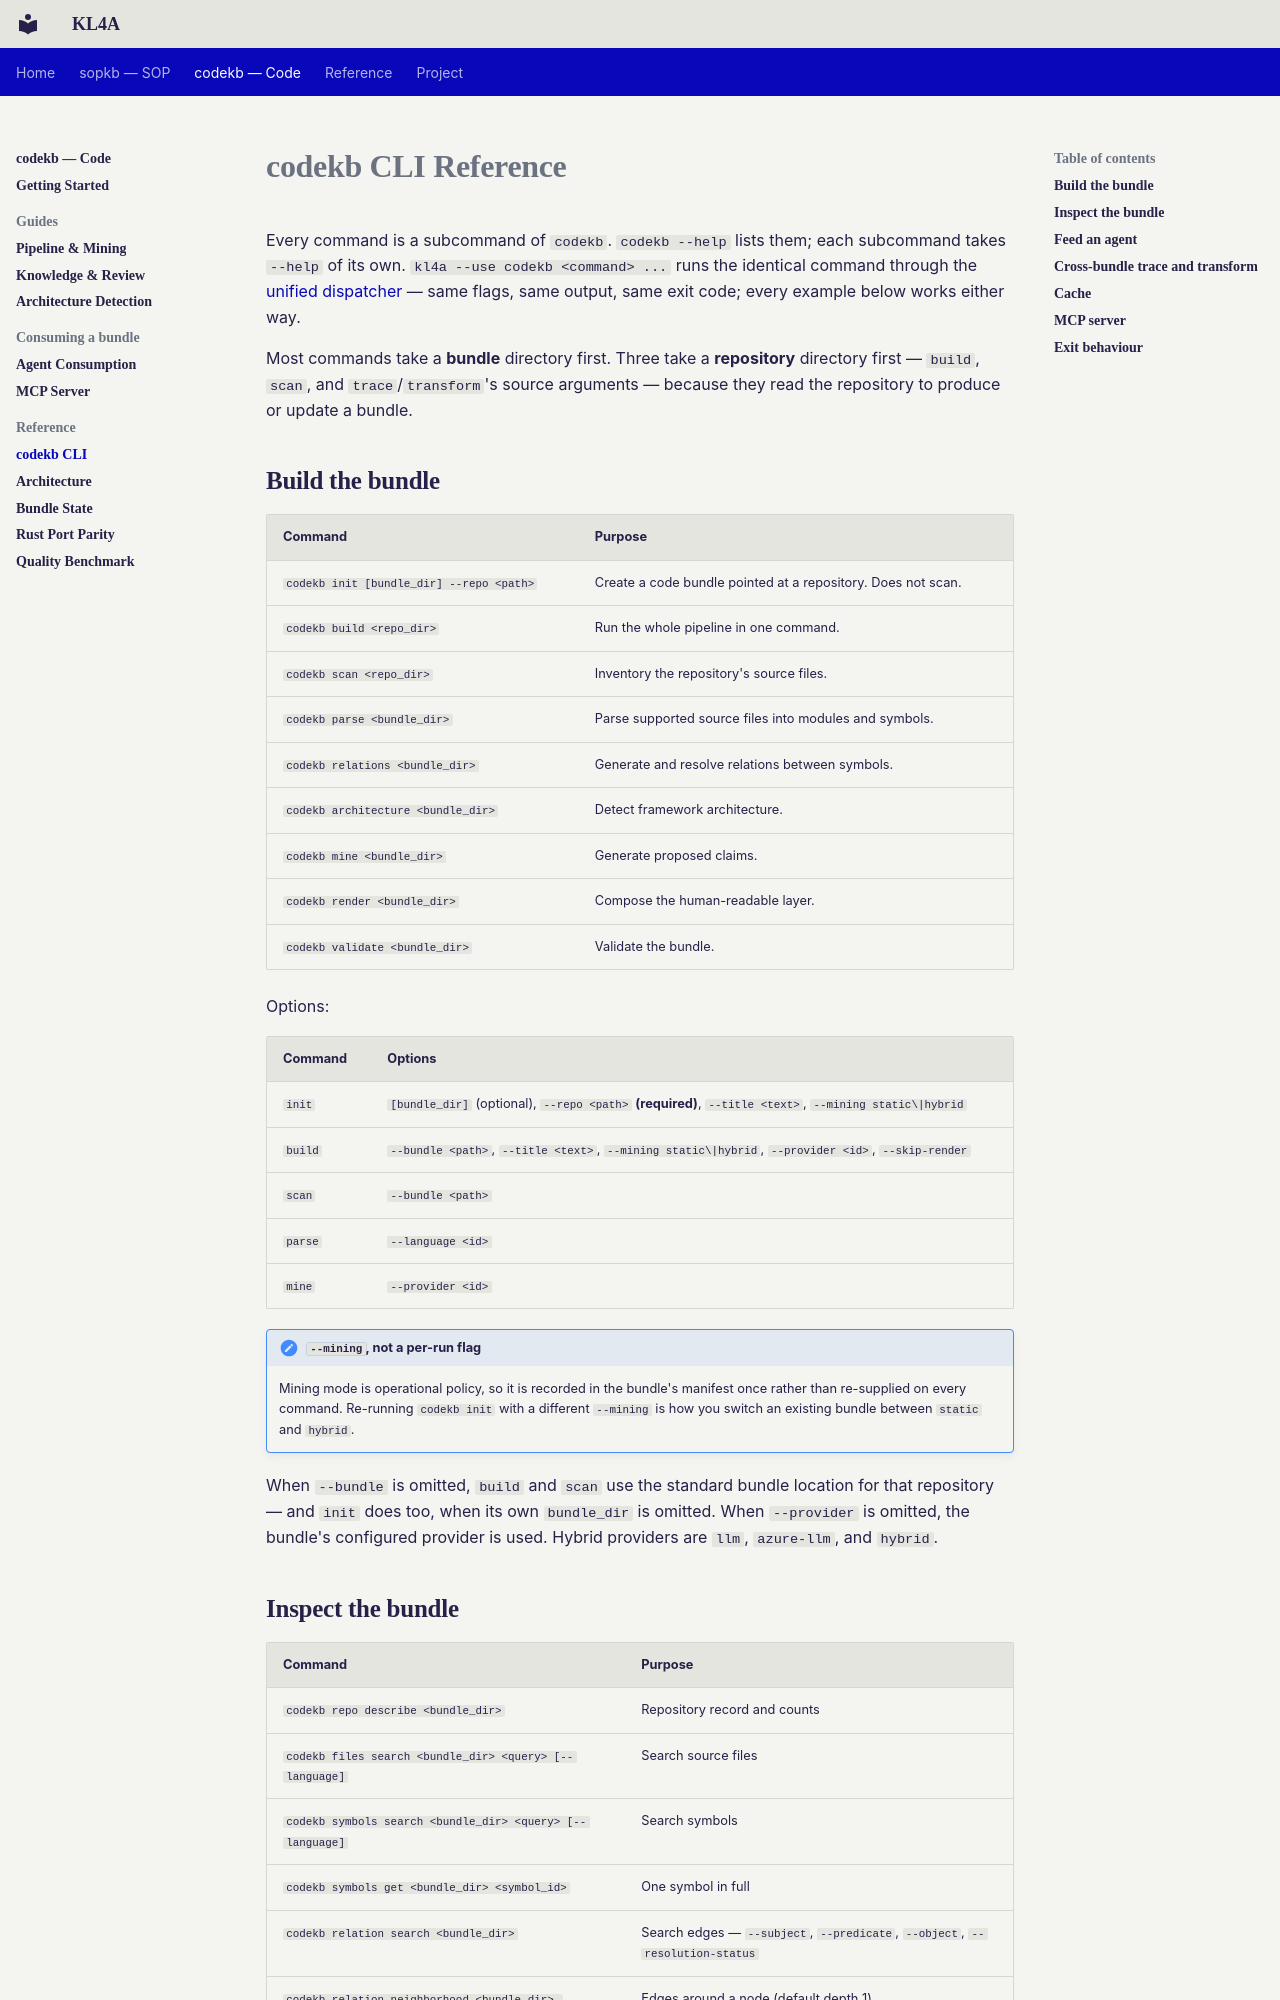

repository: CogniSwitch/KL4A · page: codekb/cli/index.html · generator: mkdocs

---
title: codekb CLI Reference
description: >-
  Every codekb command and flag: building a bundle, inspecting it, feeding an agent,
  cross-bundle trace and transform, and serving it.
---

# codekb CLI Reference

Every command is a subcommand of `codekb`. `codekb --help` lists them; each
subcommand takes `--help` of its own. `kl4a --use codekb <command> ...` runs
the identical command through the [unified dispatcher](../kl4a.md) — same
flags, same output, same exit code; every example below works either way.

Most commands take a **bundle** directory first. Three take a **repository**
directory first — `build`, `scan`, and `trace`/`transform`'s source arguments —
because they read the repository to produce or update a bundle.

## Build the bundle

| Command | Purpose |
| --- | --- |
| `codekb init [bundle_dir] --repo <path>` | Create a code bundle pointed at a repository. Does not scan. |
| `codekb build <repo_dir>` | Run the whole pipeline in one command. |
| `codekb scan <repo_dir>` | Inventory the repository's source files. |
| `codekb parse <bundle_dir>` | Parse supported source files into modules and symbols. |
| `codekb relations <bundle_dir>` | Generate and resolve relations between symbols. |
| `codekb architecture <bundle_dir>` | Detect framework architecture. |
| `codekb mine <bundle_dir>` | Generate proposed claims. |
| `codekb render <bundle_dir>` | Compose the human-readable layer. |
| `codekb validate <bundle_dir>` | Validate the bundle. |

Options:

| Command | Options |
| --- | --- |
| `init` | `[bundle_dir]` (optional), `--repo <path>` **(required)**, `--title <text>`, `--mining static\|hybrid` |
| `build` | `--bundle <path>`, `--title <text>`, `--mining static\|hybrid`, `--provider <id>`, `--skip-render` |
| `scan` | `--bundle <path>` |
| `parse` | `--language <id>` |
| `mine` | `--provider <id>` |

!!! note "`--mining`, not a per-run flag"
    Mining mode is operational policy, so it is recorded in the bundle's manifest
    once rather than re-supplied on every command. Re-running `codekb init` with a
    different `--mining` is how you switch an existing bundle between
    `static` and `hybrid`.

When `--bundle` is omitted, `build` and `scan` use the standard bundle location
for that repository — and `init` does too, when its own `bundle_dir` is
omitted. When `--provider` is omitted, the bundle's configured provider is
used. Hybrid providers are `llm`, `azure-llm`, and `hybrid`.
